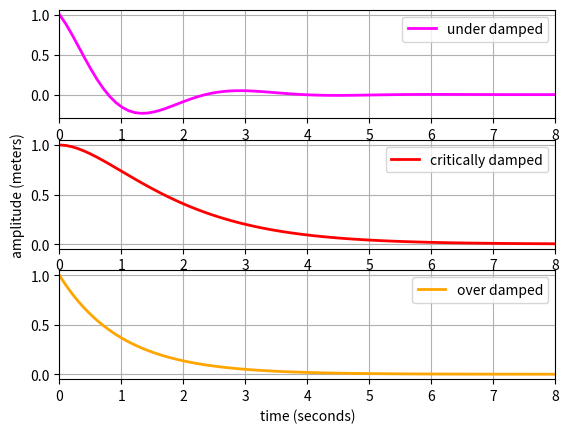

Write the Python code that produced this figure.
"""
New
    Planet
        School

Explore multiple plots using the subplot capability. Use oscillator
damping as the example (e.g., circuits, spring, mechanical vibration, etc.). 
"""

# I suppose we now know to do this....
import numpy as np
import matplotlib.pyplot as plt

# define funtions
t = np.linspace(0.0, 8.0, 80)
y_ud = np.exp(-t)*np.cos(2.*t) # under damped
y_cd = (1 + t)*np.exp(-t)      # critically damped
y_od = np.exp(-t)              # over damped

# First plot
plt.subplot(311)
plt.plot(t, y_ud, lw=2, color='magenta', label='under damped')
plt.xlim(0, 8)
plt.legend()
plt.grid()

# Second plot
plt.subplot(312)
plt.plot(t, y_cd, lw=2, color='red', label='critically damped')
plt.xlim(0, 8)
plt.legend()
plt.grid()
plt.ylabel('amplitude (meters)') # notice where I put this!

# Third plot
plt.subplot(313)
plt.plot(t, y_od, lw=2, color='orange', label='over damped')
plt.xlim(0, 8)
plt.legend()
plt.grid()
plt.xlabel('time (seconds)') # notice where I put this!

# looks like are all ready with the set up; we can see why "deferred
# rendering" is so useful
plt.show()

